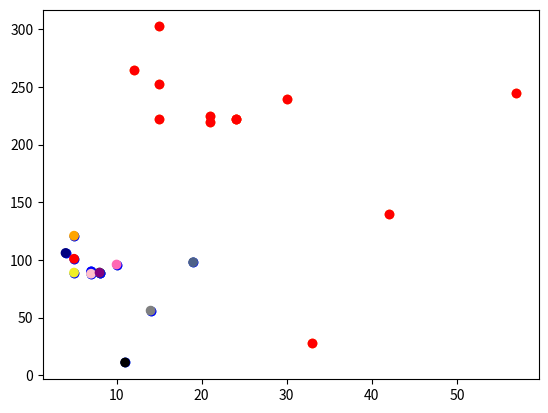

Reproduce this figure in Python.
# =============================================================================
# Title             PyHacks - Matplotlib - Scatter Charts
# [redacted]
# Date created      15/07/2021
# =============================================================================
import numpy as np
import matplotlib.pyplot as plt
#Random x and y numpy arrays 
x = np.array([5,7,8,7,5,19,4,10,5,14,11,8])
y = np.array([101,90, 89,88, 121, 98, 106, 96, 89, 56, 11, 89])
plt.scatter(x,y)
# Add additional scatter chart to the mix
x = np.array([x *3])
y = np.array([y * 2.5])
plt.scatter(x, y)
plt.show()


#--------------------Setting scatter chart colours------------------------
x = np.array([5,7,8,7,5,19,4,10,5,14,11,8])
y = np.array([101,90, 89,88, 121, 98, 106, 96, 89, 56, 11, 89])
plt.scatter(x,y, color="blue")
# Add additional scatter chart to the mix
x = np.array([x *3])
y = np.array([y * 2.5])
plt.scatter(x, y, color = "#ff0000")
plt.show()

#------------------------ Colour each dot ---------------------------------
x = np.array([5,7,8,7,5,19,4,10,5,14,11,8])
y = np.array([101,90, 89,88, 121, 98, 106, 96, 89, 56, 11, 89])
dot_colours = np.array(["red", "blue", "green", "pink", 
                        "orange", "#4d6189", "navy", "hotpink",
                        "#efef26", "grey", "black", "purple"])

plt.scatter(x, y, color=dot_colours)
plt.show()

#--------------------Using a colour map gradient----------------------------